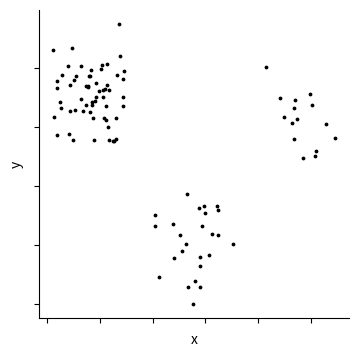
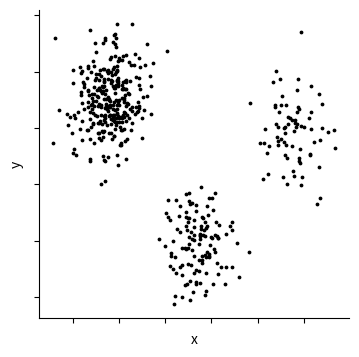
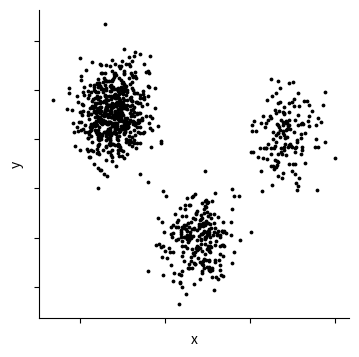

Python code for these plots, in order:
import numpy as np
import matplotlib.pyplot as plt
import os

# Create a folder on the desktop to save plots
folder_path = os.path.join(os.path.expanduser("~"), "Desktop", "gist_clusters_unequal_points_03092024")
os.makedirs(folder_path, exist_ok=True)
np.random.seed(42)

def generate_clusters_specific(num_clusters, cluster_means, cluster_covariances, num_points_per_cluster):
    data = []
    for i in range(num_clusters):
        # Generate points for the current cluster
        cluster_points = np.random.multivariate_normal(cluster_means[i], cluster_covariances[i], num_points_per_cluster[i])
        
        # Append points to the data list
        data.append(cluster_points)
    
    # Concatenate points from all clusters
    return np.concatenate(data)

# Number of clusters
num_clusters = 3

# Means for each cluster separated by a distance of 3 units
#cluster_means = [[2, 7], [5, 2], [8, 6]]
#distance = 4
#cluster_means = [[2, 7], [6, 2], [10, 6]]
#distance = 5
cluster_means =[[2, 7], [7, 2], [12, 6]]

# Covariance matrices for each cluster
covariance_cluster1 = [[1, 0.1], [0.1, 1]]
covariance_cluster2 = [[1, 0.1], [0.1, 1]]
covariance_cluster3 = [[1, 0.1], [0.1, 1]]
cluster_covariances = [covariance_cluster1, covariance_cluster2, covariance_cluster3]

# Number of points per cluster - 60%, 25% and 15%
num_points_per_cluster_list = [[60, 25, 15], [300, 125, 75], [600, 250, 150]]

# Generate and plot clusters for each combination
for num_points_per_cluster in num_points_per_cluster_list:
    # Generate clusters
    data = generate_clusters_specific(num_clusters, cluster_means, cluster_covariances, num_points_per_cluster)

    # Create a scatter plot
    plt.figure(figsize=(4, 4), dpi=300)
    plt.scatter(data[:, 0], data[:, 1], s=3, color='k', marker='o')
    plt.xlabel('x')
    plt.ylabel('y')  
    plt.gca().set_xticklabels([])
    plt.gca().set_yticklabels([])
    plt.gca().spines['top'].set_visible(False)
    plt.gca().spines['right'].set_visible(False)
    title = f'plot_{num_points_per_cluster}_{num_clusters}_clusters_dist_5.png'
    # Save the plot to the folder
    save_path = os.path.join(folder_path, title)
    plt.savefig(save_path, dpi=300)

    # Clear the current plot for the next iteration
    plt.clf()
    plt.close()

print("Plots and CSV data saved to:", folder_path)
